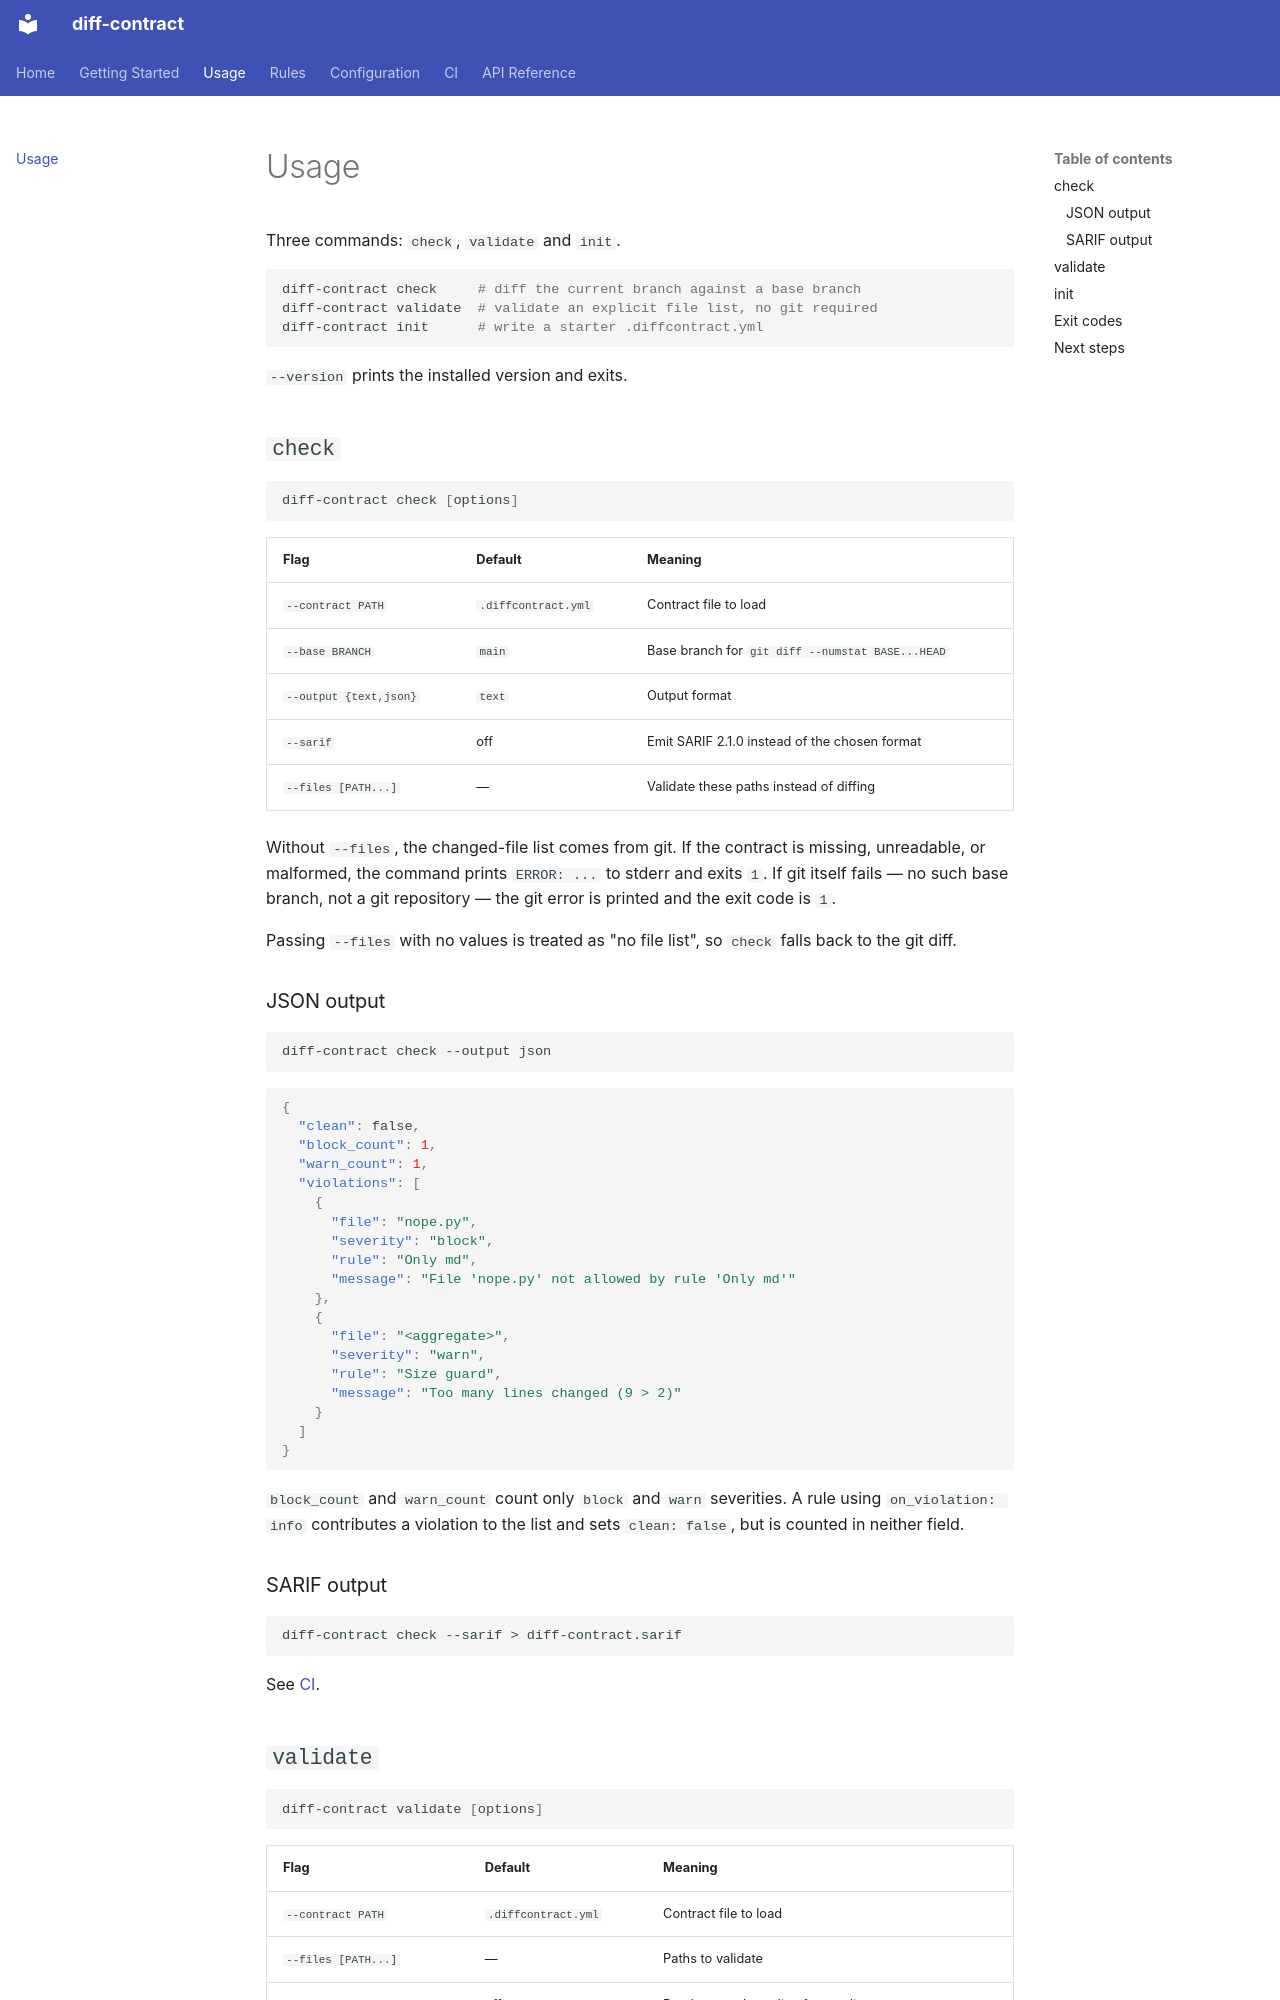

repository: yunaremaia/diff-contract · page: usage/index.html · generator: mkdocs

# Usage

Three commands: `check`, `validate` and `init`.

```bash
diff-contract check     # diff the current branch against a base branch
diff-contract validate  # validate an explicit file list, no git required
diff-contract init      # write a starter .diffcontract.yml
```

`--version` prints the installed version and exits.

## `check`

```bash
diff-contract check [options]
```

| Flag | Default | Meaning |
|------|---------|---------|
| `--contract PATH` | `.diffcontract.yml` | Contract file to load |
| `--base BRANCH` | `main` | Base branch for `git diff --numstat BASE...HEAD` |
| `--output {text,json}` | `text` | Output format |
| `--sarif` | off | Emit SARIF 2.1.0 instead of the chosen format |
| `--files [PATH...]` | — | Validate these paths instead of diffing |

Without `--files`, the changed-file list comes from git. If the contract is
missing, unreadable, or malformed, the command prints `ERROR: ...` to stderr
and exits `1`. If git itself fails — no such base branch, not a git repository —
the git error is printed and the exit code is `1`.

Passing `--files` with no values is treated as "no file list", so `check` falls
back to the git diff.

### JSON output

```bash
diff-contract check --output json
```

```json
{
  "clean": false,
  "block_count": 1,
  "warn_count": 1,
  "violations": [
    {
      "file": "nope.py",
      "severity": "block",
      "rule": "Only md",
      "message": "File 'nope.py' not allowed by rule 'Only md'"
    },
    {
      "file": "<aggregate>",
      "severity": "warn",
      "rule": "Size guard",
      "message": "Too many lines changed (9 > 2)"
    }
  ]
}
```

`block_count` and `warn_count` count only `block` and `warn` severities. A rule
using `on_violation: info` contributes a violation to the list and sets
`clean: false`, but is counted in neither field.

### SARIF output

```bash
diff-contract check --sarif > diff-contract.sarif
```

See [CI](ci.md#github-code-scanning).
